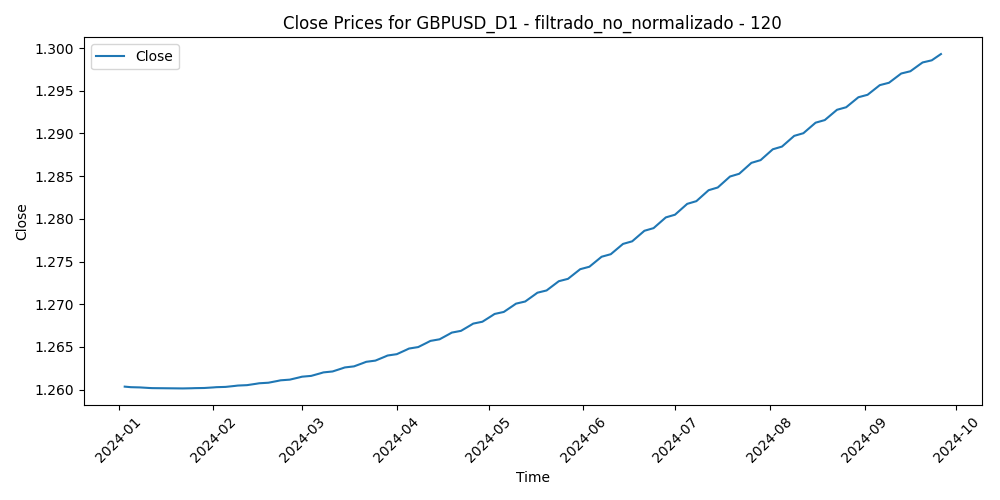

Data behind this chart, as committed beside it:
Time, Close, Volume, diferencia_media_120
2024-01-03, 1.26, 74155, -0.01566
2024-01-04, 1.26, 66586, -0.01781
2024-01-05, 1.26, 78007, -0.02149
2024-01-08, 1.26, 66390, -0.02463
2024-01-09, 1.26, 68175, -0.02092
2024-01-10, 1.26, 62074, -0.02423
2024-01-11, 1.26, 90533, -0.02639
2024-01-12, 1.26, 82024, -0.02534
2024-01-15, 1.26, 54101, -0.02291
2024-01-16, 1.26, 92310, -0.0141
2024-01-17, 1.26, 89211, -0.01827
2024-01-18, 1.26, 85327, -0.02131
2024-01-19, 1.26, 69971, -0.02087
2024-01-22, 1.26, 61339, -0.02162
2024-01-23, 1.26, 63972, -0.01943
2024-01-24, 1.26, 72870, -0.02329
2024-01-25, 1.26, 72093, -0.02166
2024-01-26, 1.26, 62153, -0.02116
2024-01-29, 1.26, 61337, -0.02179
2024-01-30, 1.26, 62751, -0.02085
2024-01-31, 1.26, 90813, -0.01949
2024-02-01, 1.26, 88275, -0.02519
2024-02-02, 1.26, 75858, -0.01424
2024-02-05, 1.26, 71012, -0.004612
2024-02-06, 1.26, 68969, -0.01095
2024-02-07, 1.26, 64729, -0.01409
2024-02-08, 1.26, 63993, -0.01306
2024-02-09, 1.26, 58210, -0.01454
2024-02-12, 1.261, 48466, -0.0142
2024-02-13, 1.261, 66297, -0.0107
2024-02-14, 1.261, 67468, -0.008071
2024-02-15, 1.261, 61602, -0.01151
2024-02-16, 1.261, 63620, -0.01165
2024-02-19, 1.261, 43786, -0.01129
2024-02-20, 1.261, 67738, -0.01385
2024-02-21, 1.261, 69475, -0.01541
2024-02-22, 1.261, 71307, -0.01764
2024-02-23, 1.261, 68992, -0.01855
2024-02-26, 1.261, 56669, -0.01979
2024-02-27, 1.261, 66356, -0.01964
2024-02-28, 1.261, 64690, -0.01704
2024-02-29, 1.261, 82712, -0.01325
2024-03-01, 1.262, 74888, -0.01602
2024-03-04, 1.262, 64567, -0.01959
2024-03-05, 1.262, 70498, -0.0207
2024-03-06, 1.262, 74822, -0.02306
2024-03-07, 1.262, 76828, -0.03036
2024-03-08, 1.262, 82611, -0.03492
2024-03-11, 1.262, 81810, -0.03001
2024-03-12, 1.262, 86153, -0.02757
2024-03-13, 1.262, 77952, -0.02742
2024-03-14, 1.262, 83057, -0.02253
2024-03-15, 1.263, 77916, -0.02021
2024-03-18, 1.263, 56135, -0.01915
2024-03-19, 1.263, 75889, -0.01799
2024-03-20, 1.263, 78686, -0.02393
2024-03-21, 1.263, 91625, -0.01054
2024-03-22, 1.263, 76961, -0.004435
2024-03-25, 1.263, 60762, -0.007665
2024-03-26, 1.264, 61655, -0.00648
... 132 more rows
